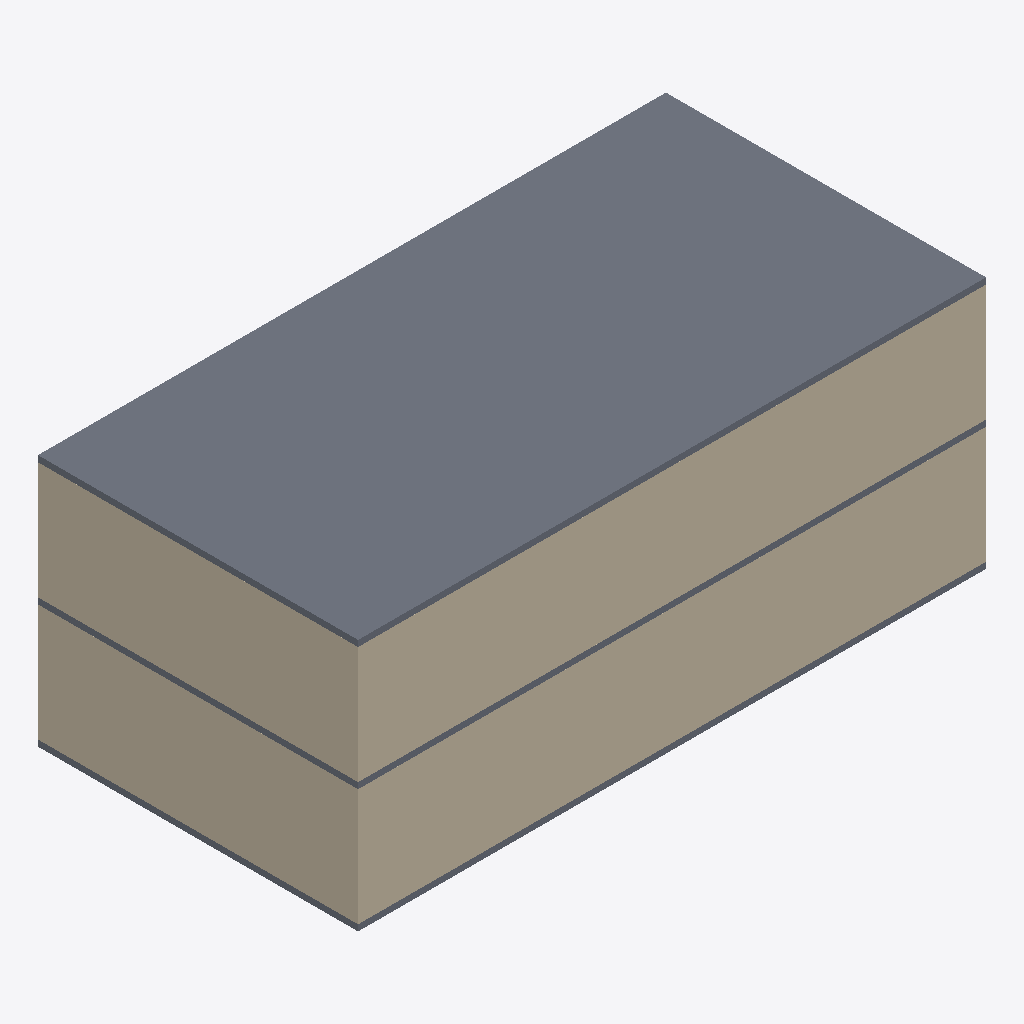
Isometric view of an IFC building model (IFC-SPF (STEP), schema IFC2X3, length unit millimetre), seen from the south-west, elements coloured by IFC class: 4 walls (beige), 3 slabs (grey).
Extent 20.4 m × 10.4 m × 8.2 m (x, y, z). Storeys (3): Ground Floor at 0.00 m; unnamed at 4.00 m; unnamed at 8.00 m. Elements (14): 11 IfcWallStandardCase, 3 IfcSlab.

HEADER;
FILE_DESCRIPTION((),'2;1');
FILE_NAME('WW','2017-03-02T22:56:28',(''),(''),'The EXPRESS Data Manager Version 5.00.0302.07 : 8 Oct 2009','','');
FILE_SCHEMA(('IFC2X3'));
ENDSEC;
DATA;
#54=IFCPROJECT('2DItnFEY93FxwtE9ob6hDb',#13,'Default Project',$,$,$,$,(#51,#118),#26);
#73=IFCSITE('25X5B6eVf6pPGtKK71mXp_',#13,'Default Site',$,$,#70,$,$,.ELEMENT.,$,$,$,$,$);
#86=IFCBUILDING('15GqFEMjLDFgXv3ASgSXgN',#13,'Default Building',$,$,#83,$,$,.ELEMENT.,$,$,$);
#102=IFCBUILDINGSTOREY('2i13A7f1z5Rum$SWGKdMiJ',#13,'Ground Floor',$,$,#99,$,'Ground Floor',.ELEMENT.,0.0);
#2001=IFCBUILDINGSTOREY('2BG3pj9T59E911UnfNAnzh',#13,'',$,$,#1998,$,'',.ELEMENT.,4000.0);
#2981=IFCBUILDINGSTOREY('3zriQg9nLEiuDvi_hqNLYh',#13,'',$,$,#2978,$,'',.ELEMENT.,8000.0);
#2991=IFCSLAB('3XCrY39I9ECejitopKeAsU',#13,'SLA - 007',$,$,#3046,#3037,'B656F4A2-1F03-407E-B3-A9-28B5E075914B',.FLOOR.);
#603=IFCWALLSTANDARDCASE('3tezQVlFD0MPGXGvTKDBj5',#13,'SW - 004',$,$,#600,#663,'7288BD39-B212-4C5A-B9-7F-B41F2A1605C9');
#2484=IFCWALLSTANDARDCASE('3JbYwdUgr9vQBGUrk4Bx6L',#13,'SW - 008',$,$,#2481,#2544,'937693F1-7770-4B9B-88-20-586974C1522A');
#2018=IFCWALLSTANDARDCASE('3$Pcbh5MjA1ujkt1AOdlzd',#13,'SW - 005',$,$,#2015,#2078,'5C10A272-[number]-8C-F33744DF22F3');
#134=IFCWALLSTANDARDCASE('3CpCaufuz7nfMj0WUkNYB6',#13,'SW - 001',$,$,#131,#194,'61552CAE-6C0C-4757-A2-C2-54D42B64F42E');
#1302=IFCSLAB('2sP2oZiDf5QhGwJ_K1WE4t',#13,'SLA - 005',$,$,#1357,#1348,'A94D9620-1FB8-4DB3-A2-0C-D347C33B89F2',.FLOOR.);
#2654=IFCSLAB('2GhmppPobFWOOM5oMhk31h',#13,'SLA - 006',$,$,#2709,#2700,'9720E548-A1AA-4030-BD-14-444CDDA0CB8E',.FLOOR.);
ENDSEC;